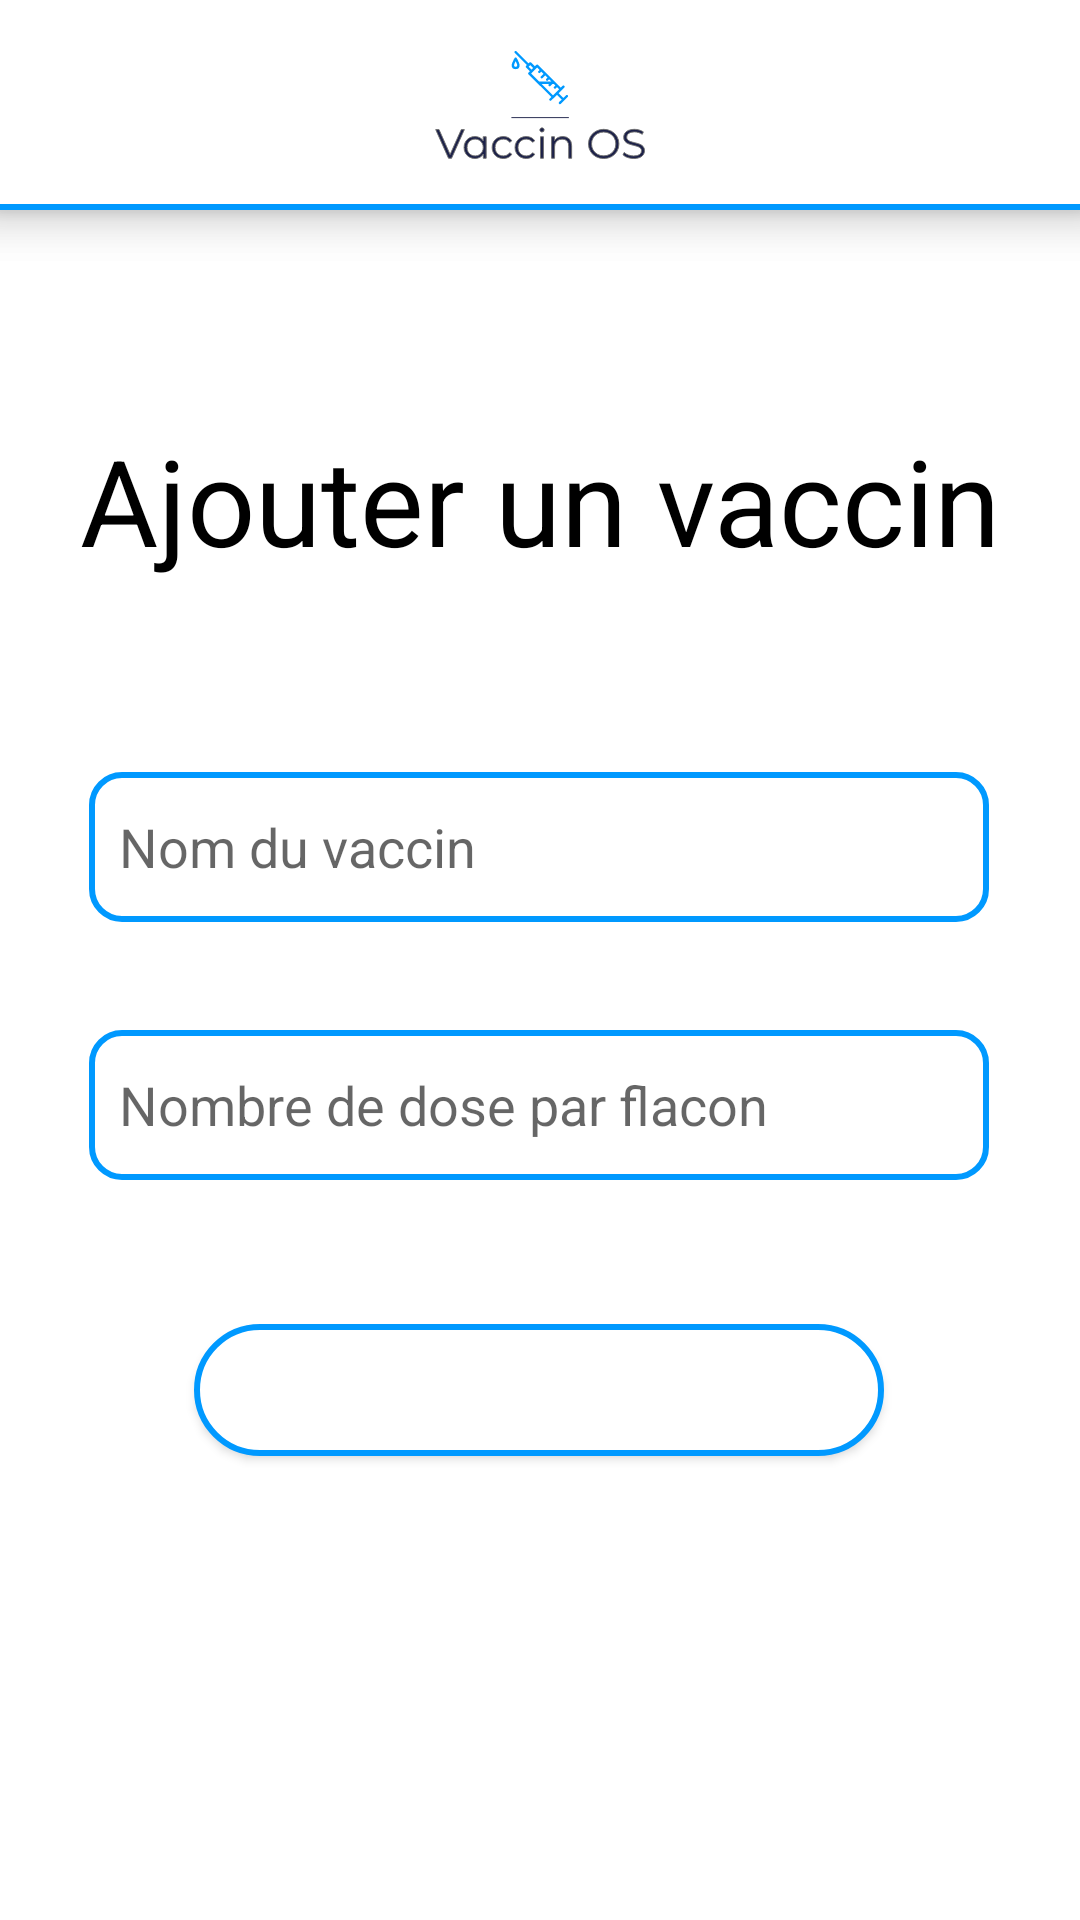

Android layout source for this screen:
<!-- AndroidManifest.xml: application theme Theme.VaccinsOs -->
<!-- res/layout/activity_ajout_vaccin.xml -->
<?xml version="1.0" encoding="utf-8"?>
<androidx.constraintlayout.widget.ConstraintLayout xmlns:android="http://schemas.android.com/apk/res/android"
    xmlns:app="http://schemas.android.com/apk/res-auto"
    xmlns:tools="http://schemas.android.com/tools"
    android:layout_width="match_parent"
    android:layout_height="match_parent"
    tools:context=".administration.AjoutMembreActivity">

    <androidx.constraintlayout.widget.ConstraintLayout
        android:layout_width="match_parent"
        android:layout_height="match_parent"
        tools:context=".administration.AjoutMembreActivity"
        tools:layout_editor_absoluteX="-140dp"
        tools:layout_editor_absoluteY="-115dp">


        <View
            android:id="@+id/view6"
            android:layout_width="200dp"
            android:layout_height="2dp"
            android:layout_marginTop="56dp"
            android:background="@color/principal_blue"

            app:layout_constraintEnd_toEndOf="parent"
            app:layout_constraintHorizontal_bias="0.497"
            app:layout_constraintStart_toStartOf="parent"
            app:layout_constraintTop_toBottomOf="@+id/textView12" />

        <include layout="@layout/navbar_layout"
            />

        <TextView
            android:id="@+id/textajouterunvaccin"
            android:layout_width="wrap_content"
            android:layout_height="wrap_content"
            android:layout_marginTop="140dp"
            android:text="@string/textajouterunvaccin"
            android:textColor="@color/black"
            android:textSize="40dp"
            app:layout_constraintEnd_toEndOf="parent"
            app:layout_constraintStart_toStartOf="parent"
            app:layout_constraintTop_toTopOf="parent" />

        <EditText
            android:id="@+id/editNomVaccin"
            android:layout_width="300dp"
            android:layout_height="50dp"

            android:layout_marginTop="64dp"
            android:background="@drawable/shape_input_droit"
            android:hint="@string/text_nom_vaccin"
            android:inputType="text"
            android:paddingStart="10dp"
            app:layout_constraintEnd_toEndOf="parent"
            app:layout_constraintHorizontal_bias="0.495"
            app:layout_constraintStart_toStartOf="parent"
            app:layout_constraintTop_toBottomOf="@+id/textajouterunvaccin" />

        <EditText
            android:id="@+id/editNombreDeDoseParFlacon"
            android:layout_width="300dp"
            android:layout_height="50dp"
            android:layout_marginTop="36dp"
            android:background="@drawable/shape_input_droit"
            android:hint="@string/text_nb_dose_flacon_vaccin"
            android:inputType="numberDecimal"
            android:paddingStart="10dp"
            app:layout_constraintEnd_toEndOf="parent"
            app:layout_constraintHorizontal_bias="0.495"
            app:layout_constraintStart_toStartOf="parent"
            app:layout_constraintTop_toBottomOf="@+id/editNomVaccin" />


        <Button
            android:id="@+id/buttonAjoutVaccin"
            android:layout_width="230dp"
            android:layout_height="44dp"
            android:layout_marginTop="48dp"
            android:background="@drawable/shape_input"
            android:text="@string/ajoutVaccin"
            android:textColor="@color/white"
            android:textSize="18sp"
            android:textStyle="bold"
            app:layout_constraintEnd_toEndOf="parent"
            app:layout_constraintHorizontal_bias="0.497"
            app:layout_constraintStart_toStartOf="parent"
            app:layout_constraintTop_toBottomOf="@+id/editNombreDeDoseParFlacon" />


    </androidx.constraintlayout.widget.ConstraintLayout>

</androidx.constraintlayout.widget.ConstraintLayout>
<!-- res/layout/navbar_layout.xml (included above) -->
<?xml version="1.0" encoding="utf-8"?>
<androidx.constraintlayout.widget.ConstraintLayout xmlns:android="http://schemas.android.com/apk/res/android"
    xmlns:app="http://schemas.android.com/apk/res-auto"
    xmlns:tools="http://schemas.android.com/tools"
    android:layout_width="match_parent"
    android:layout_height="match_parent"
    android:elevation="10dp"
    >

    <androidx.appcompat.widget.Toolbar

        android:id="@+id/toolbar"
        android:layout_width="match_parent"
        android:layout_height="wrap_content"
        android:background="#FFFFFFFF"

        android:minHeight="?attr/actionBarSize"
        app:layout_constraintBottom_toBottomOf="parent"
        app:layout_constraintEnd_toEndOf="parent"
        app:layout_constraintStart_toStartOf="parent"
        app:layout_constraintTop_toTopOf="parent"
        app:layout_constraintVertical_bias="0.0"
        android:elevation="10dp">

        <ImageView
            android:id="@+id/imageView"
            android:layout_width="70dp"
            android:layout_height="70dp"
            android:layout_gravity="center"
            android:src="@drawable/ic_logo_vaccinos"
            android:elevation="10dp"
            />

        <ImageView
            android:id="@+id/btnBack"
            android:layout_width="50dp"
            android:layout_height="50dp"
            android:layout_gravity="left"
            android:src="@drawable/ic_arrow_back_"
            app:tint="@color/principal_blue"
            android:elevation="10dp"/>


    </androidx.appcompat.widget.Toolbar>

    <View
        android:id="@+id/view"
        android:layout_width="match_parent"
        android:layout_height="2dp"
        android:layout_marginTop="68dp"
        android:background="@color/principal_blue"
        app:layout_constraintEnd_toEndOf="parent"
        app:layout_constraintHorizontal_bias="0.497"
        app:layout_constraintStart_toStartOf="parent"
        android:elevation="10dp"
        app:layout_constraintTop_toTopOf="parent" />

</androidx.constraintlayout.widget.ConstraintLayout>
<!-- resources referenced by this layout -->
<resources>
  <color name="black">#FF000000</color>
  <color name="principal_blue">#0099FF</color>
  <color name="white">#FFFFFFFF</color>
  <!-- drawable ic_logo_vaccinos: vector/xml drawable (drawable, 6667 chars, omitted) -->
  <!-- drawable shape_input (drawable) -->
  <?xml version="1.0" encoding="utf-8"?>
  <shape xmlns:android="http://schemas.android.com/apk/res/android"
      android:shape="rectangle"
      android:padding="10dp">
  
  
      <solid android:color="@color/white" />
      <corners
          android:bottomRightRadius="270dp"
          android:bottomLeftRadius="270dp"
          android:topLeftRadius="270dp"
  
          android:topRightRadius="270dp" />
      <stroke android:width="2dp" android:color="@color/principal_blue"/>
  </shape>
  <!-- drawable shape_input_droit (drawable) -->
  <?xml version="1.0" encoding="utf-8"?>
  <shape xmlns:android="http://schemas.android.com/apk/res/android"
      android:shape="rectangle"
      android:padding="10dp">
  
      <solid android:color="@color/white" />
      <corners
          android:bottomRightRadius="10dp"
          android:bottomLeftRadius="10dp"
          android:topLeftRadius="10dp"
          android:topRightRadius="10dp" />
      <stroke android:width="2dp" android:color="@color/principal_blue"/>
  
  </shape>
  <string name="ajoutVaccin">Ajouter vaccin</string>
  <string name="text_nb_dose_flacon_vaccin">Nombre de dose par flacon</string>
  <string name="text_nom_vaccin">Nom du vaccin</string>
  <string name="textajouterunvaccin">Ajouter un vaccin</string>
  <style name="Theme.VaccinsOs" parent="Theme.MaterialComponents.DayNight.DarkActionBar">
          
          <item name="colorPrimary">@color/principal_blue</item>
          <item name="colorPrimaryVariant">@color/secondary_blue</item>
          <item name="colorOnPrimary">@color/white</item>
          
          <item name="colorSecondary">@color/principal_other</item>
          <item name="colorSecondaryVariant">@color/secondary_other</item>
          <item name="colorOnSecondary">@color/black</item>
  
          
          <item name="android:statusBarColor" tools:targetApi="l">?attr/colorPrimaryVariant</item>
          
      </style>
  <color name="secondary_blue">#007DD1</color>
  <color name="principal_other">#00FA85</color>
  <color name="secondary_other">#00BA63</color>
</resources>
